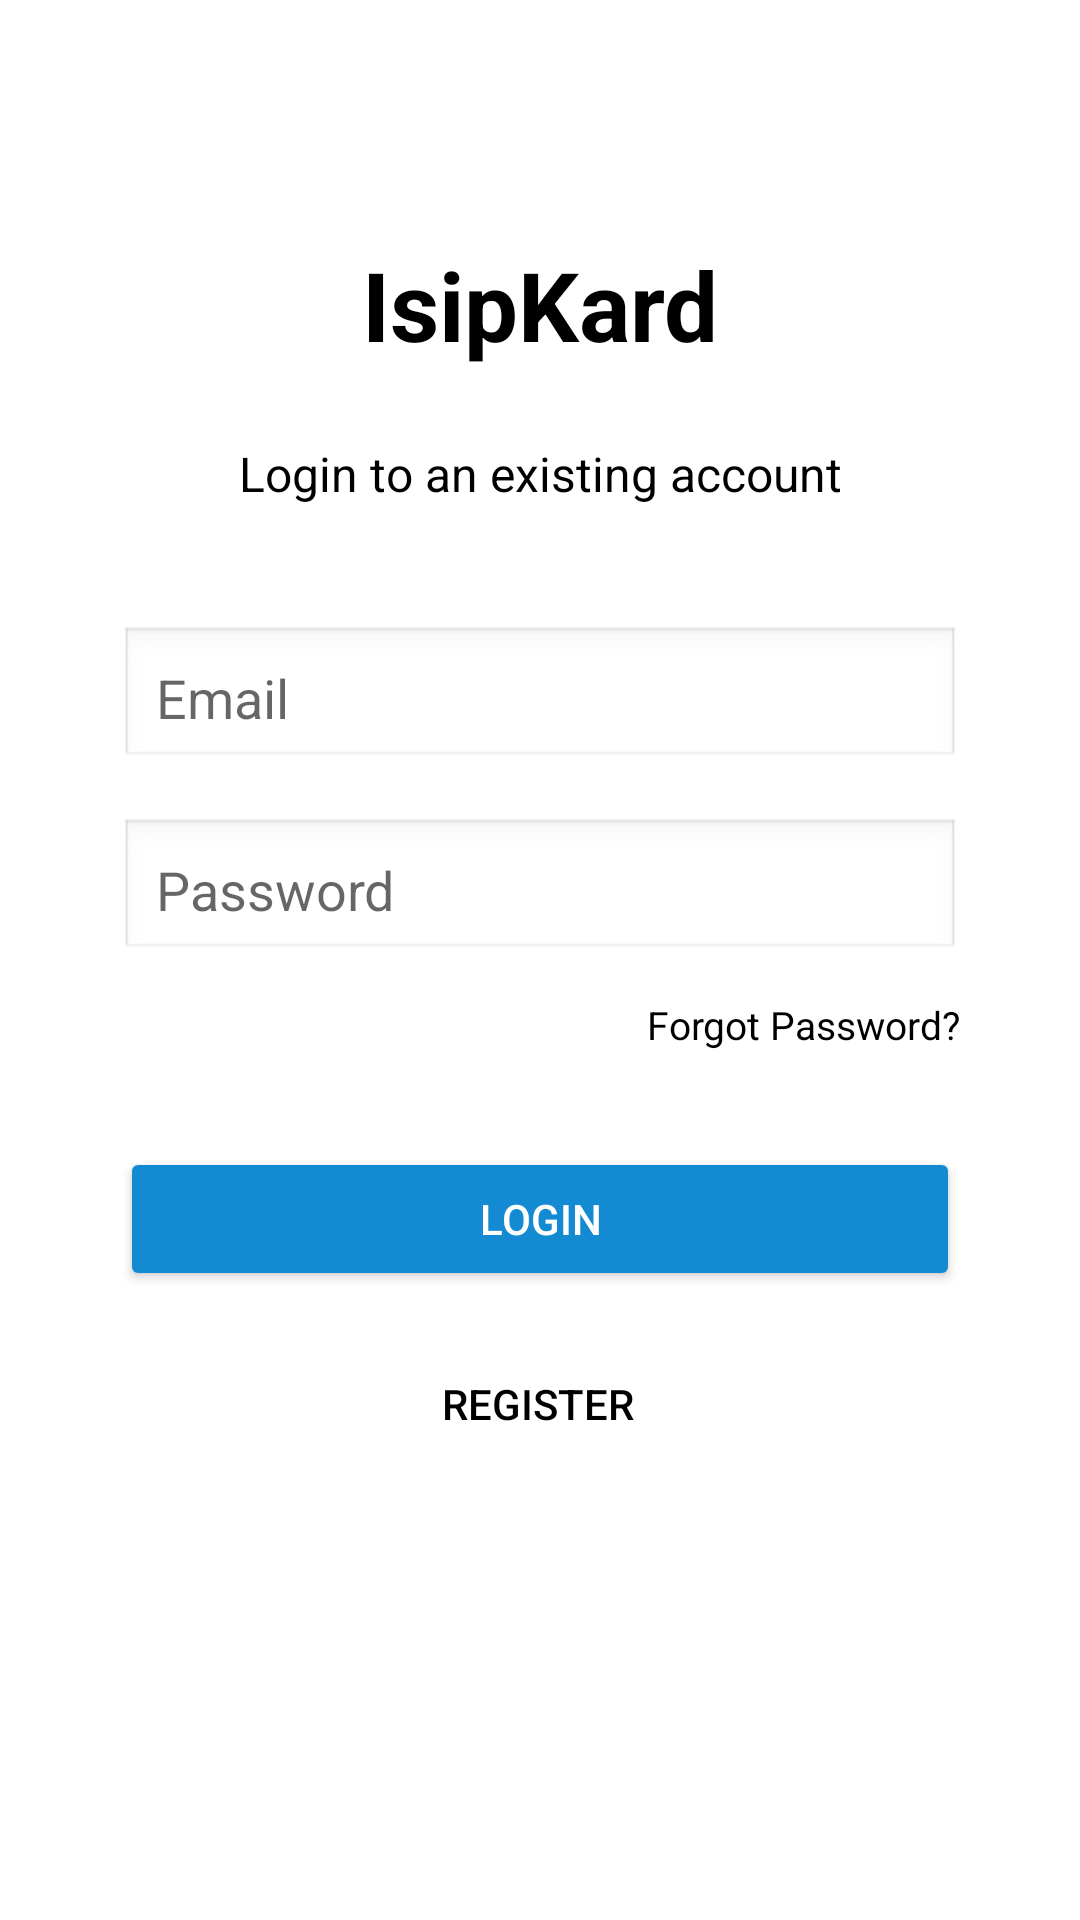

Layout XML and referenced resources for this Android screen:
<!-- AndroidManifest.xml: application theme Theme.Isipkard -->
<!-- res/layout/activity_login.xml -->
<androidx.constraintlayout.widget.ConstraintLayout
    android:id="@+id/main"
    xmlns:android="http://schemas.android.com/apk/res/android"
    xmlns:app="http://schemas.android.com/apk/res-auto"
    android:layout_width="match_parent"
    android:layout_height="match_parent"
    android:background="#FFFFFF">

    
    <TextView
        android:id="@+id/tvAppTitle"
        android:layout_width="wrap_content"
        android:layout_height="wrap_content"
        android:text="IsipKard"
        android:textSize="32sp"
        android:textStyle="bold"
        android:textColor="#000000"
        app:layout_constraintTop_toTopOf="parent"
        android:layout_marginTop="80dp"
        app:layout_constraintStart_toStartOf="parent"
        app:layout_constraintEnd_toEndOf="parent"/>

    
    <TextView
        android:id="@+id/tvSubtitle"
        android:layout_width="wrap_content"
        android:layout_height="wrap_content"
        android:text="Login to an existing account"
        android:textSize="16sp"
        android:textColor="#000000"
        app:layout_constraintTop_toBottomOf="@id/tvAppTitle"
        android:layout_marginTop="24dp"
        app:layout_constraintStart_toStartOf="parent"
        app:layout_constraintEnd_toEndOf="parent"/>

    
    <EditText
        android:id="@+id/etEmail"
        android:layout_width="0dp"
        android:layout_height="48dp"
        android:hint="Email"
        android:background="@android:drawable/edit_text"
        android:padding="12dp"
        android:inputType="textEmailAddress"
        app:layout_constraintTop_toBottomOf="@id/tvSubtitle"
        android:layout_marginTop="40dp"
        app:layout_constraintStart_toStartOf="parent"
        app:layout_constraintEnd_toEndOf="parent"
        android:layout_marginStart="40dp"
        android:layout_marginEnd="40dp"/>

    
    <EditText
        android:id="@+id/etPassword"
        android:layout_width="0dp"
        android:layout_height="48dp"
        android:hint="Password"
        android:inputType="textPassword"
        android:background="@android:drawable/edit_text"
        android:padding="12dp"
        app:layout_constraintTop_toBottomOf="@id/etEmail"
        android:layout_marginTop="16dp"
        app:layout_constraintStart_toStartOf="@id/etEmail"
        app:layout_constraintEnd_toEndOf="@id/etEmail"/>

    
    <TextView
        android:id="@+id/tvForgotPassword"
        android:layout_width="wrap_content"
        android:layout_height="wrap_content"
        android:text="Forgot Password?"
        android:textSize="13sp"
        android:textColor="#000000"
        app:layout_constraintTop_toBottomOf="@id/etPassword"
        android:layout_marginTop="12dp"
        app:layout_constraintEnd_toEndOf="@id/etPassword"/>

    

    

    <Button
        android:id="@+id/btnLogin"
        android:layout_width="0dp"
        android:layout_height="48dp"
        android:layout_marginTop="32dp"
        android:backgroundTint="#148AD3"
        android:text="Login"
        android:textColor="#FFFFFF"
        app:layout_constraintEnd_toEndOf="@id/etEmail"
        app:layout_constraintStart_toStartOf="@id/etEmail"
        app:layout_constraintTop_toBottomOf="@id/tvForgotPassword" />

    <androidx.appcompat.widget.AppCompatButton
        android:id="@+id/btnRegister"
        android:layout_width="0dp"
        android:layout_height="48dp"
        android:layout_marginTop="16dp"
        android:background="@android:drawable/btn_default"
        android:backgroundTint="#FFFFFF"
        android:text="Register"
        android:textColor="#000000"
        app:layout_constraintEnd_toEndOf="@id/etEmail"
        app:layout_constraintStart_toStartOf="@id/etEmail"
        app:layout_constraintTop_toBottomOf="@id/btnLogin" />

</androidx.constraintlayout.widget.ConstraintLayout>
<!-- resources referenced by this layout -->
<resources>
  <style name="Theme.Isipkard" parent="Base.Theme.Isipkard" />
  <style name="Base.Theme.Isipkard" parent="Theme.AppCompat.Light.NoActionBar">
          
          
      </style>
</resources>
